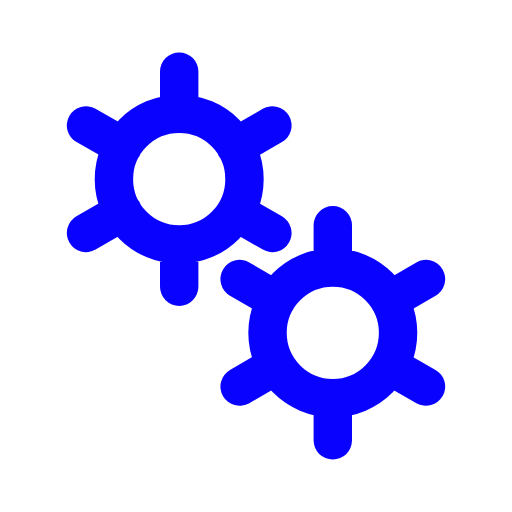
t = 0.00 s
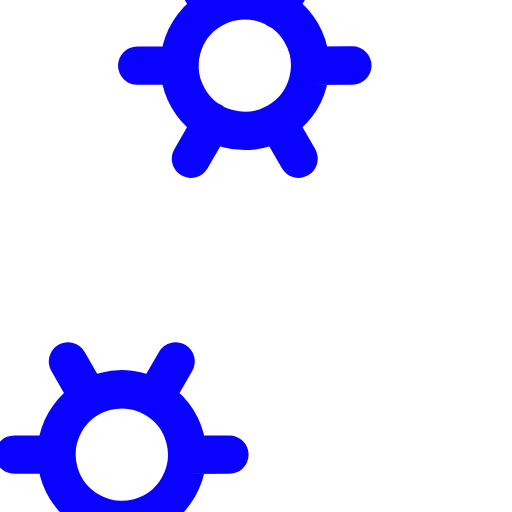
t = 0.50 s
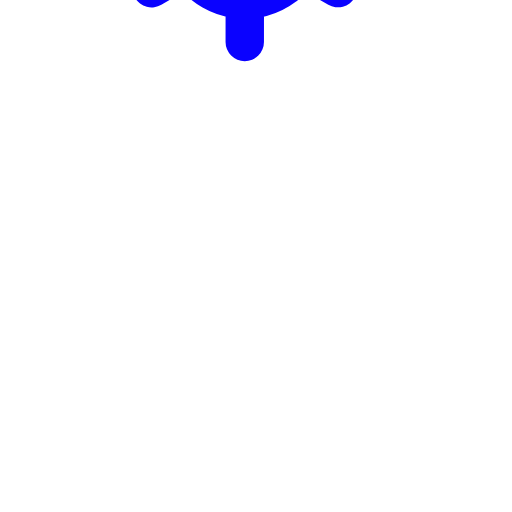
t = 1.00 s
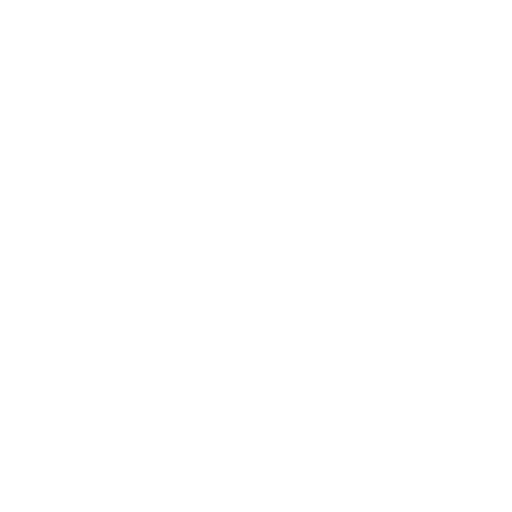
t = 1.50 s

The animated SVG that drew these frames (rendered in a browser with its animation timeline set to each time). Animation: 2 SMIL elements (animateTransform=2); one cycle of 2.00 s, repeats indefinitely.

<?xml version="1.0" encoding="UTF-8"?>
<svg xmlns="http://www.w3.org/2000/svg" version="1.1" viewBox="0 0 200 200">
  <defs>
    <style>
      .cls-1 {
        fill: none;
        stroke: #0a02ff;
        stroke-linecap: round;
        stroke-width: 15px;
      }
    </style>
  </defs>
  <!-- Generator: Adobe Illustrator 28.6.0, SVG Export Plug-In . SVG Version: 1.2.0 Build 709)  -->
  <g>
    <g id="Layer_1">
      <path class="cls-1" d="M70,95.5v16.5M70,28v16.5M70,44.5c-14.1,0-25.5,11.4-25.5,25.5s11.4,25.5,25.5,25.5,25.5-11.4,25.5-25.5-11.4-25.5-25.5-25.5ZM106.4,49l-14.4,8.3M33.6,91l14.4-8.3M48,57.2l-14.4-8.2M92.1,82.8l14.3,8.2">
        <animateTransform accumulate="none" additive="replace" attributeName="transform" calcMode="spline" dur="2" fill="remove" keySplines="0 0 1 1" keyTimes="0;1" repeatCount="indefinite" restart="always" type="rotate" values="0;-120"/>
      </path>
      <path class="cls-1" d="M130,155.5v16.5M130,88v16.5M130,104.5c-14.1,0-25.5,11.4-25.5,25.5s11.4,25.5,25.5,25.5,25.5-11.4,25.5-25.5-11.4-25.5-25.5-25.5ZM166.4,109l-14.3,8.3M93.6,151l14.3-8.3M107.9,117.3l-14.3-8.3M152.1,142.8l14.3,8.2">
        <animateTransform accumulate="none" additive="replace" attributeName="transform" calcMode="spline" dur="2" fill="remove" keySplines="0 0 1 1" keyTimes="0;1" repeatCount="indefinite" restart="always" type="rotate" values="0;120"/>
      </path>
    </g>
  </g>
</svg>